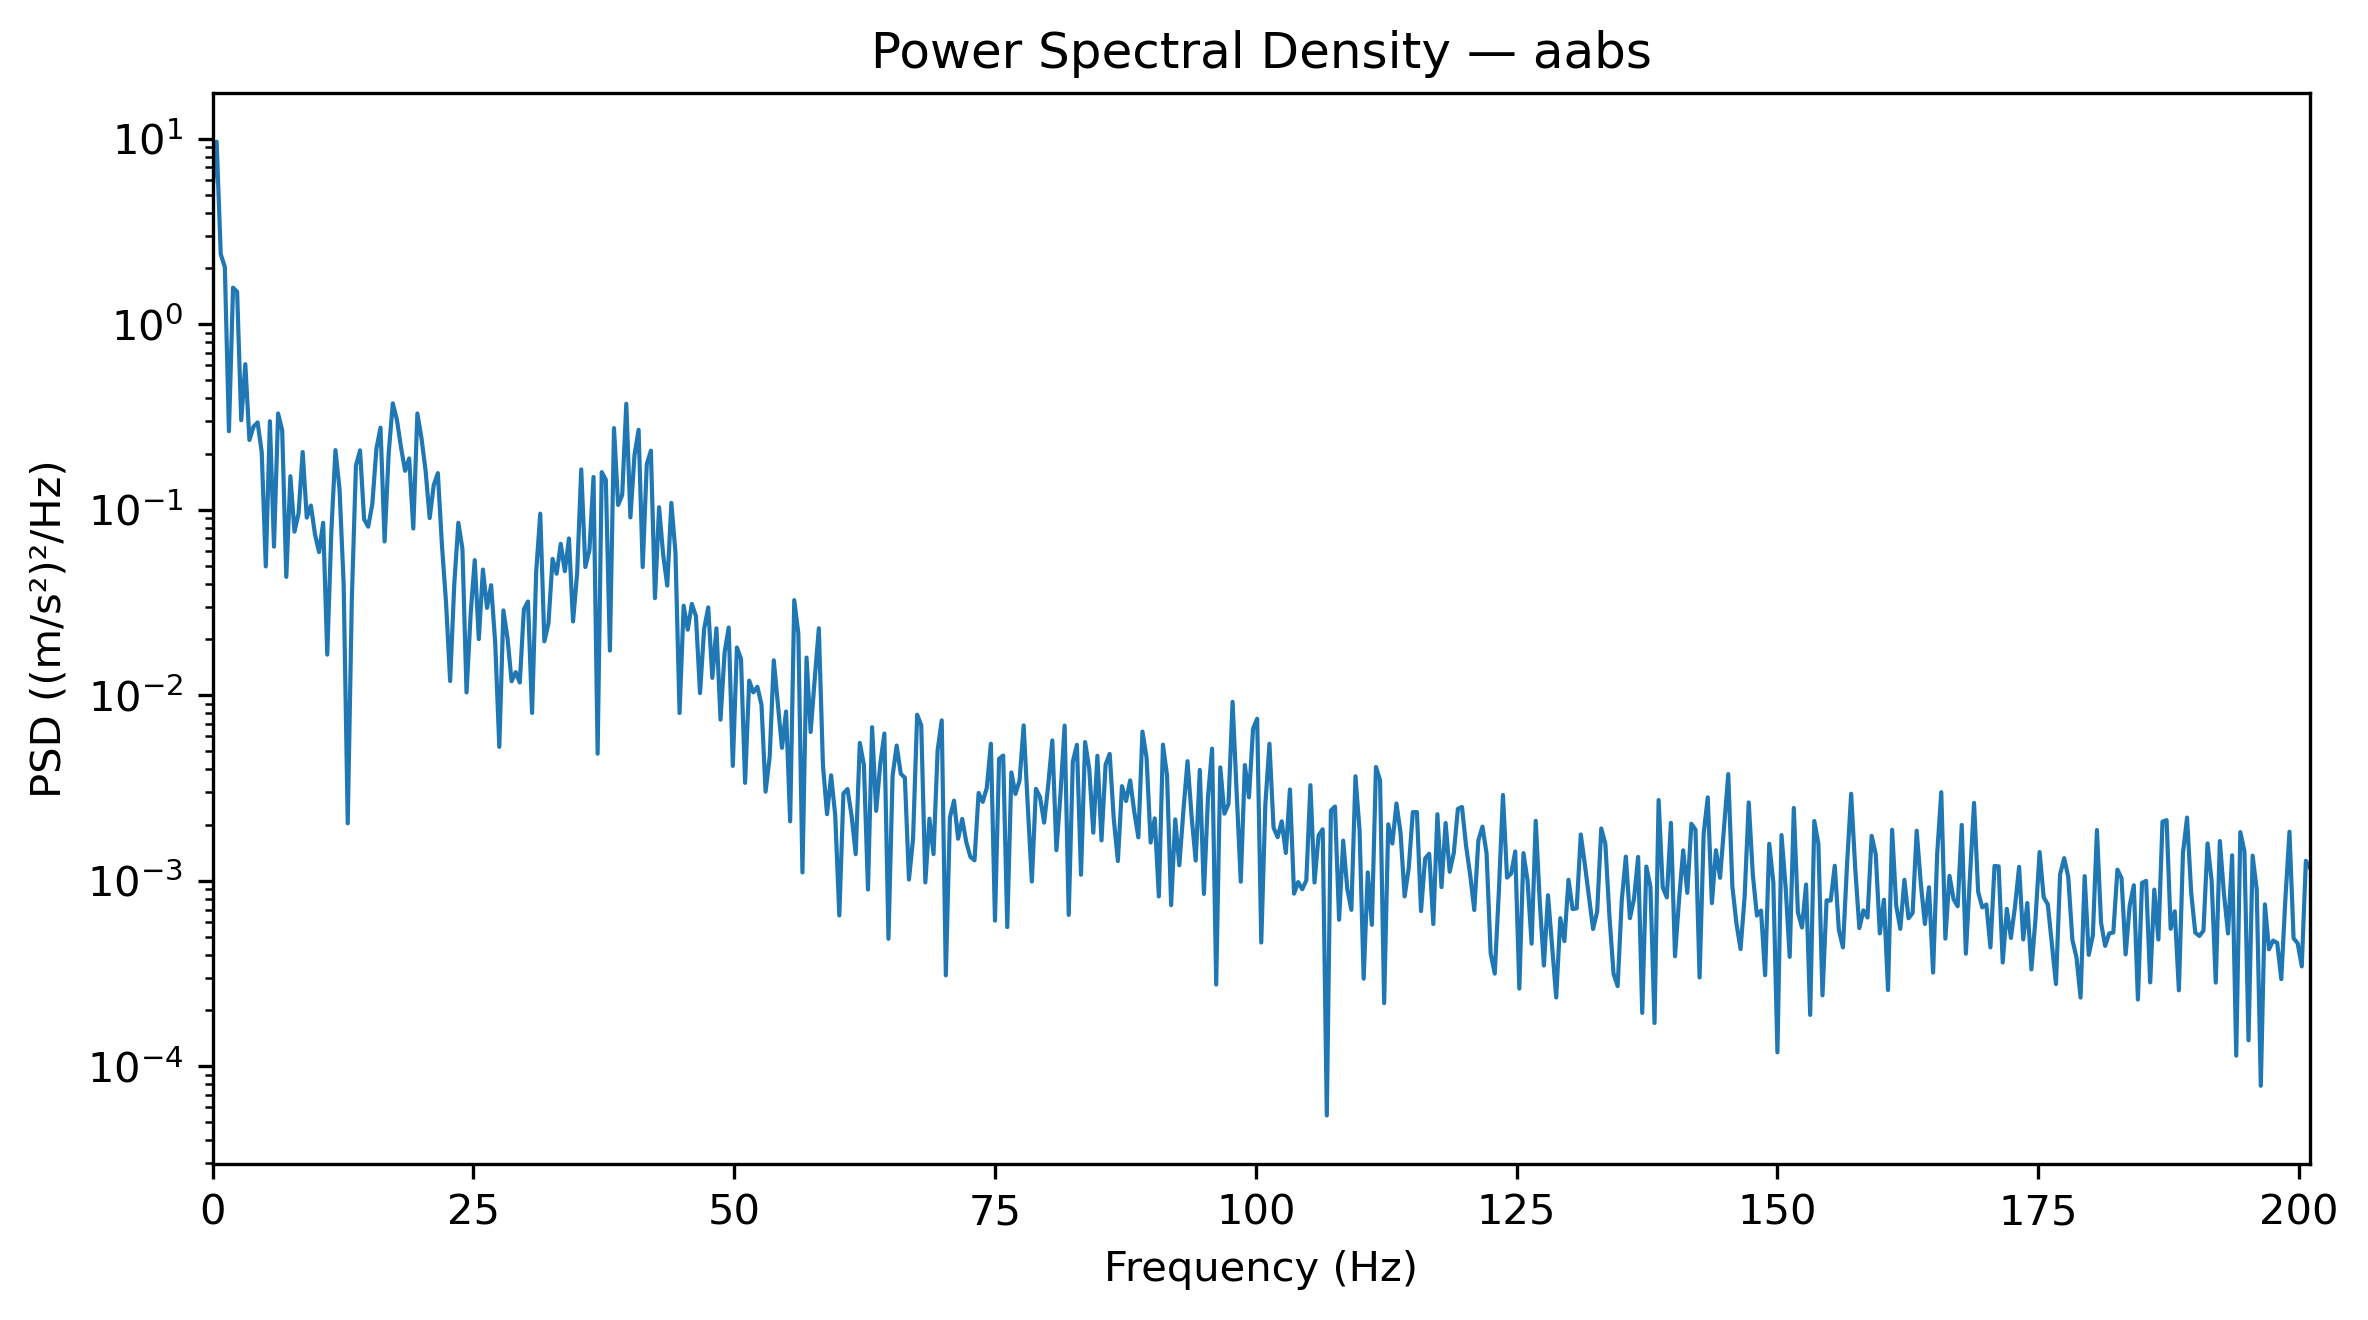

The file beside this chart, header and first rows:
Frequency_Hz, PSD_(m_s2)^2_per_Hz
0.0, 5.294
0.3927, 9.637
0.7854, 2.383
1.178, 2.035
1.571, 0.2649
1.963, 1.574
2.356, 1.495
2.749, 0.3039
3.141, 0.6089
3.534, 0.2376
3.927, 0.2804
4.319, 0.2956
4.712, 0.2046
5.105, 0.04949
5.497, 0.2999
5.89, 0.06324
6.283, 0.3304
6.675, 0.2681
7.068, 0.04344
7.461, 0.1516
7.854, 0.07619
8.246, 0.09566
8.639, 0.2047
9.032, 0.09068
9.424, 0.1054
9.817, 0.07383
10.21, 0.05912
10.6, 0.08504
10.99, 0.01656
11.39, 0.07661
11.78, 0.2097
12.17, 0.1289
12.57, 0.03994
12.96, 0.00204
13.35, 0.03305
13.74, 0.173
14.14, 0.209
14.53, 0.08883
14.92, 0.08103
15.31, 0.1073
15.71, 0.2131
16.1, 0.277
16.49, 0.06746
16.89, 0.2024
17.28, 0.3744
17.67, 0.3058
18.06, 0.2171
18.46, 0.1621
18.85, 0.189
19.24, 0.07919
19.63, 0.3302
20.03, 0.2432
20.42, 0.1628
20.81, 0.09017
21.2, 0.1358
21.6, 0.1574
21.99, 0.06432
22.38, 0.03152
22.78, 0.01193
23.17, 0.03944
... 453 more rows
